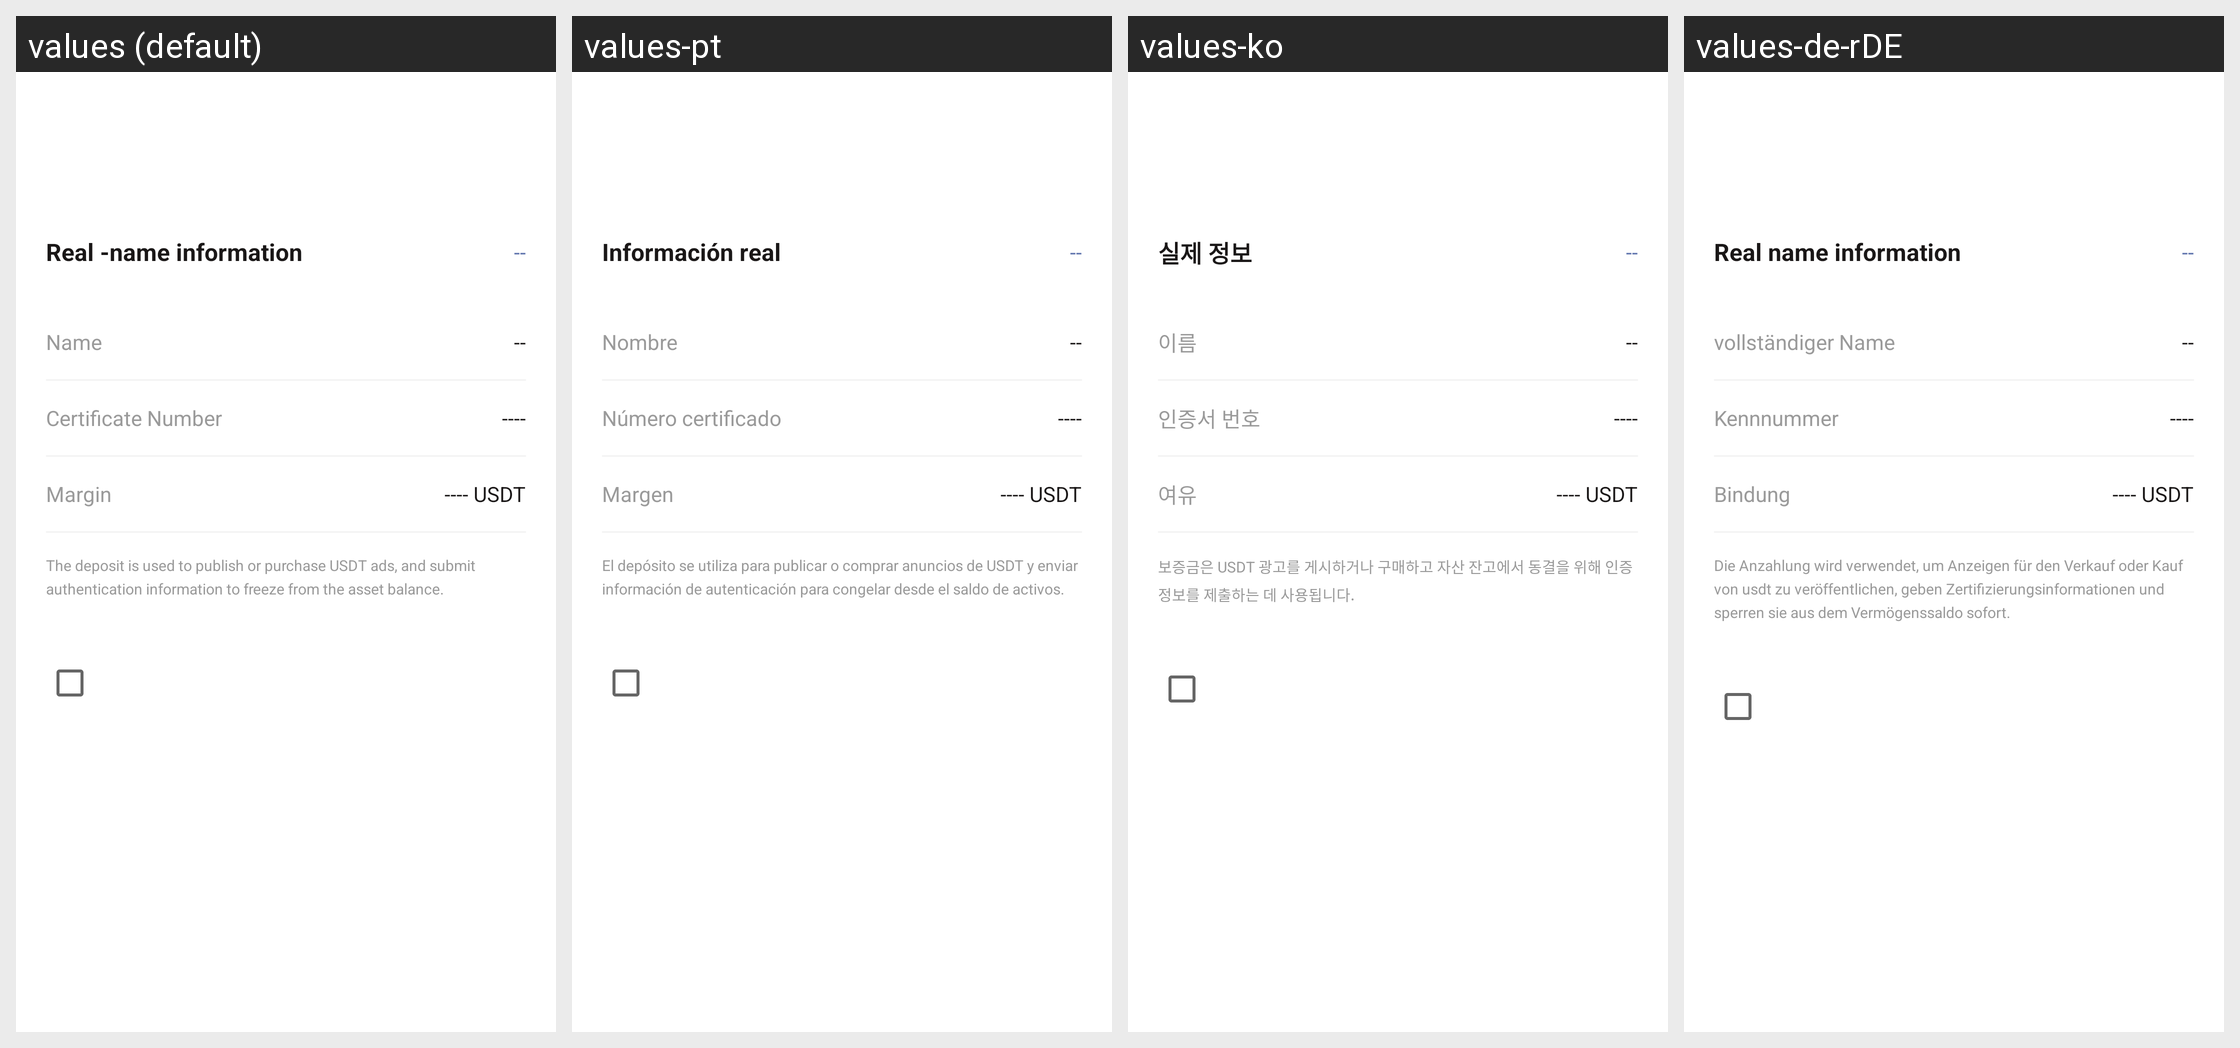

For this localized Android screen grid, give each drawn string resource with its value in every locale shown.
Android screen res/layout/authentication.xml rendered under 4 locales, left to right: values (default), values-pt, values-ko, values-de-rDE. Device: Nexus 5 (rendered at 1080×1920; each locale shown at half size, 540×960, under a caption strip naming it); theme AppThemeToolBar.Translucent.
Other locales in the repository, not shown: values-en-rUS, values-es, values-fr, values-ja-rJP, values-jp, values-ru, values-zh-rCN, values-zh-rTW.
Strings drawn on this screen, with the default value and each locale's value (text and hints the layout hard-codes, and strings that could not be matched under every locale, appear in the picture but are not listed):

shimingxinxi
  values: Real -name information
  values-pt: Información real
  values-ko: 실제 정보
  values-de-rDE: Real name information

xingming
  values: Name
  values-pt: Nombre
  values-ko: 이름
  values-de-rDE: vollständiger Name

zhengjianhaoma
  values: Certificate Number
  values-pt: Número certificado
  values-ko: 인증서 번호
  values-de-rDE: Kennnummer

baozhengjin
  values: Margin
  values-pt: Margen
  values-ko: 여유
  values-de-rDE: Bindung

baozhengjinyonyufabuchushouhuogoumai
  values: The deposit is used to publish or purchase USDT ads, and submit authentication information to freeze from the asset balance.
  values-pt: El depósito se utiliza para publicar o comprar anuncios de USDT y enviar información de autenticación para congelar desde el saldo de activos.
  values-ko: 보증금은 USDT 광고를 게시하거나 구매하고 자산 잔고에서 동결을 위해 인증 정보를 제출하는 데 사용됩니다.
  values-de-rDE: Die Anzahlung wird verwendet, um Anzeigen für den Verkauf oder Kauf von usdt zu veröffentlichen, geben Zertifizierungsinformationen und sperren sie aus dem Vermögenssaldo sofort.
